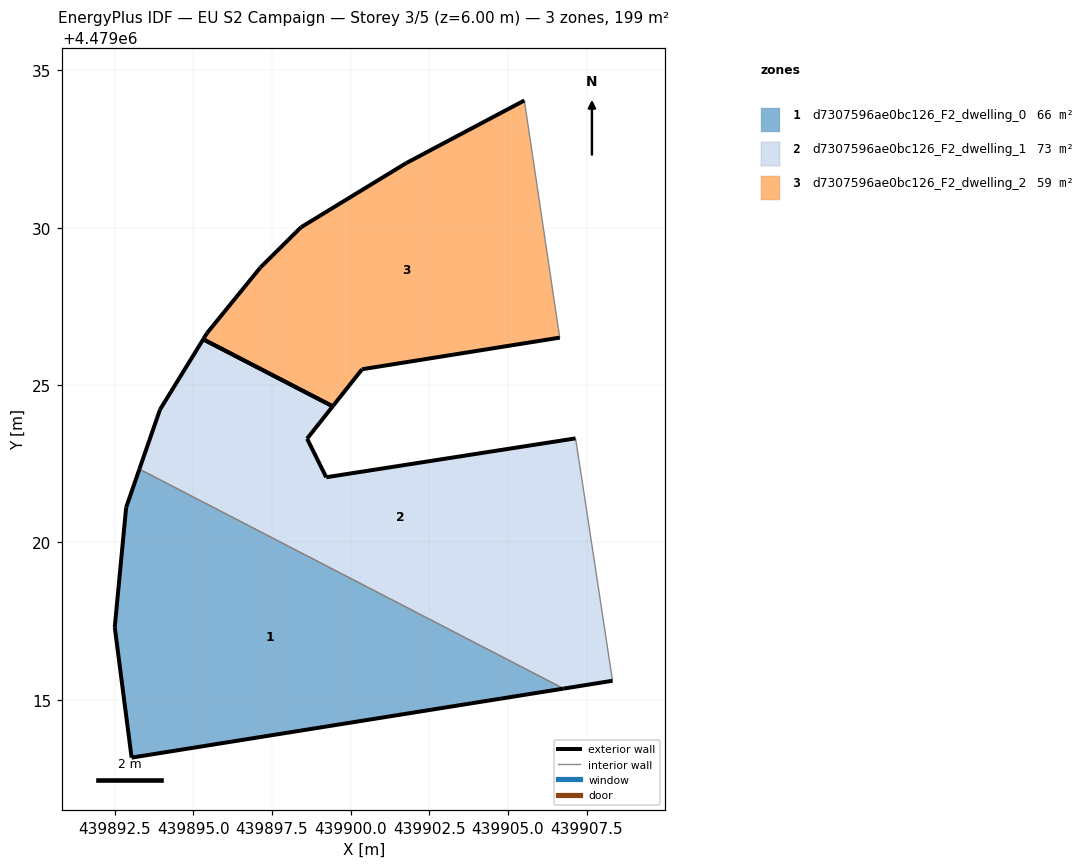
=== STOREY PLAN SPEC (per zone: floor XY polygon, exterior-wall plan segments, windows/doors) ===
zone 1: d7307596ae0bc126_F2_dwelling_0  (66.2 m²)
  floor: (439906.77, 4479015.36) (439893.29, 4479022.33) (439892.87, 4479021.11) (439892.51, 4479017.31) (439893.04, 4479013.16)
  exterior wall: (439906.77, 4479015.36) – (439893.04, 4479013.16)  [13.9 m]
  exterior wall: (439893.04, 4479013.16) – (439892.51, 4479017.31)  [4.2 m]
  exterior wall: (439892.51, 4479017.31) – (439892.87, 4479021.11)  [3.8 m]
  exterior wall: (439892.87, 4479021.11) – (439893.29, 4479022.33)  [1.3 m]
  interior walls: 1
zone 2: d7307596ae0bc126_F2_dwelling_1  (73.5 m²)
  floor: (439908.32, 4479015.60) (439907.34, 4479022.06) (439907.15, 4479023.31) (439899.23, 4479022.07) (439898.62, 4479023.30) (439899.43, 4479024.33) (439895.32, 4479026.45) (439893.94, 4479024.22) (439893.29, 4479022.33) (439906.77, 4479015.36)
  exterior wall: (439908.32, 4479015.60) – (439906.77, 4479015.36)  [1.6 m]
  exterior wall: (439893.29, 4479022.33) – (439893.95, 4479024.22)  [2.0 m]
  exterior wall: (439893.95, 4479024.22) – (439895.32, 4479026.45)  [2.6 m]
  exterior wall: (439899.43, 4479024.33) – (439898.62, 4479023.30)  [1.3 m]
  exterior wall: (439898.62, 4479023.30) – (439899.23, 4479022.07)  [1.4 m]
  exterior wall: (439899.23, 4479022.07) – (439907.15, 4479023.31)  [8.0 m]
  exterior wall: (439895.32, 4479026.45) – (439899.43, 4479024.33)  [4.6 m]
  interior walls: 3
zone 3: d7307596ae0bc126_F2_dwelling_2  (58.9 m²)
  floor: (439906.65, 4479026.51) (439906.58, 4479026.97) (439905.52, 4479034.04) (439901.77, 4479032.05) (439898.43, 4479030.01) (439897.14, 4479028.74) (439895.44, 4479026.65) (439895.32, 4479026.45) (439899.43, 4479024.33) (439900.37, 4479025.50)
  exterior wall: (439895.32, 4479026.45) – (439895.44, 4479026.65)  [0.2 m]
  exterior wall: (439895.44, 4479026.65) – (439897.14, 4479028.74)  [2.7 m]
  exterior wall: (439897.14, 4479028.74) – (439898.43, 4479030.01)  [1.8 m]
  exterior wall: (439898.43, 4479030.01) – (439901.77, 4479032.05)  [3.9 m]
  exterior wall: (439901.77, 4479032.05) – (439905.52, 4479034.04)  [4.3 m]
  exterior wall: (439906.65, 4479026.51) – (439900.37, 4479025.50)  [6.4 m]
  exterior wall: (439900.37, 4479025.50) – (439899.43, 4479024.33)  [1.5 m]
  exterior wall: (439899.43, 4479024.33) – (439895.32, 4479026.45)  [4.6 m]
  interior walls: 2

=== DERIVED (storey summary) ===
Building: EU S2 Campaign
Storey: 3 of 5  (floor level z = 6.00 m)
Storey gross floor area: 198.6 m²
Zones on this storey: 3
  - d7307596ae0bc126_F2_dwelling_0: floor 66.2 m²; exterior wall 23.2 m (69.6 m²); WWR 0.0%
  - d7307596ae0bc126_F2_dwelling_1: floor 73.5 m²; exterior wall 21.5 m (64.6 m²); WWR 0.0%
  - d7307596ae0bc126_F2_dwelling_2: floor 58.9 m²; exterior wall 25.4 m (76.2 m²); WWR 0.0%
Zone adjacency (shared interzone walls):
  - d7307596ae0bc126_F2_dwelling_0 ↔ d7307596ae0bc126_F2_dwelling_1